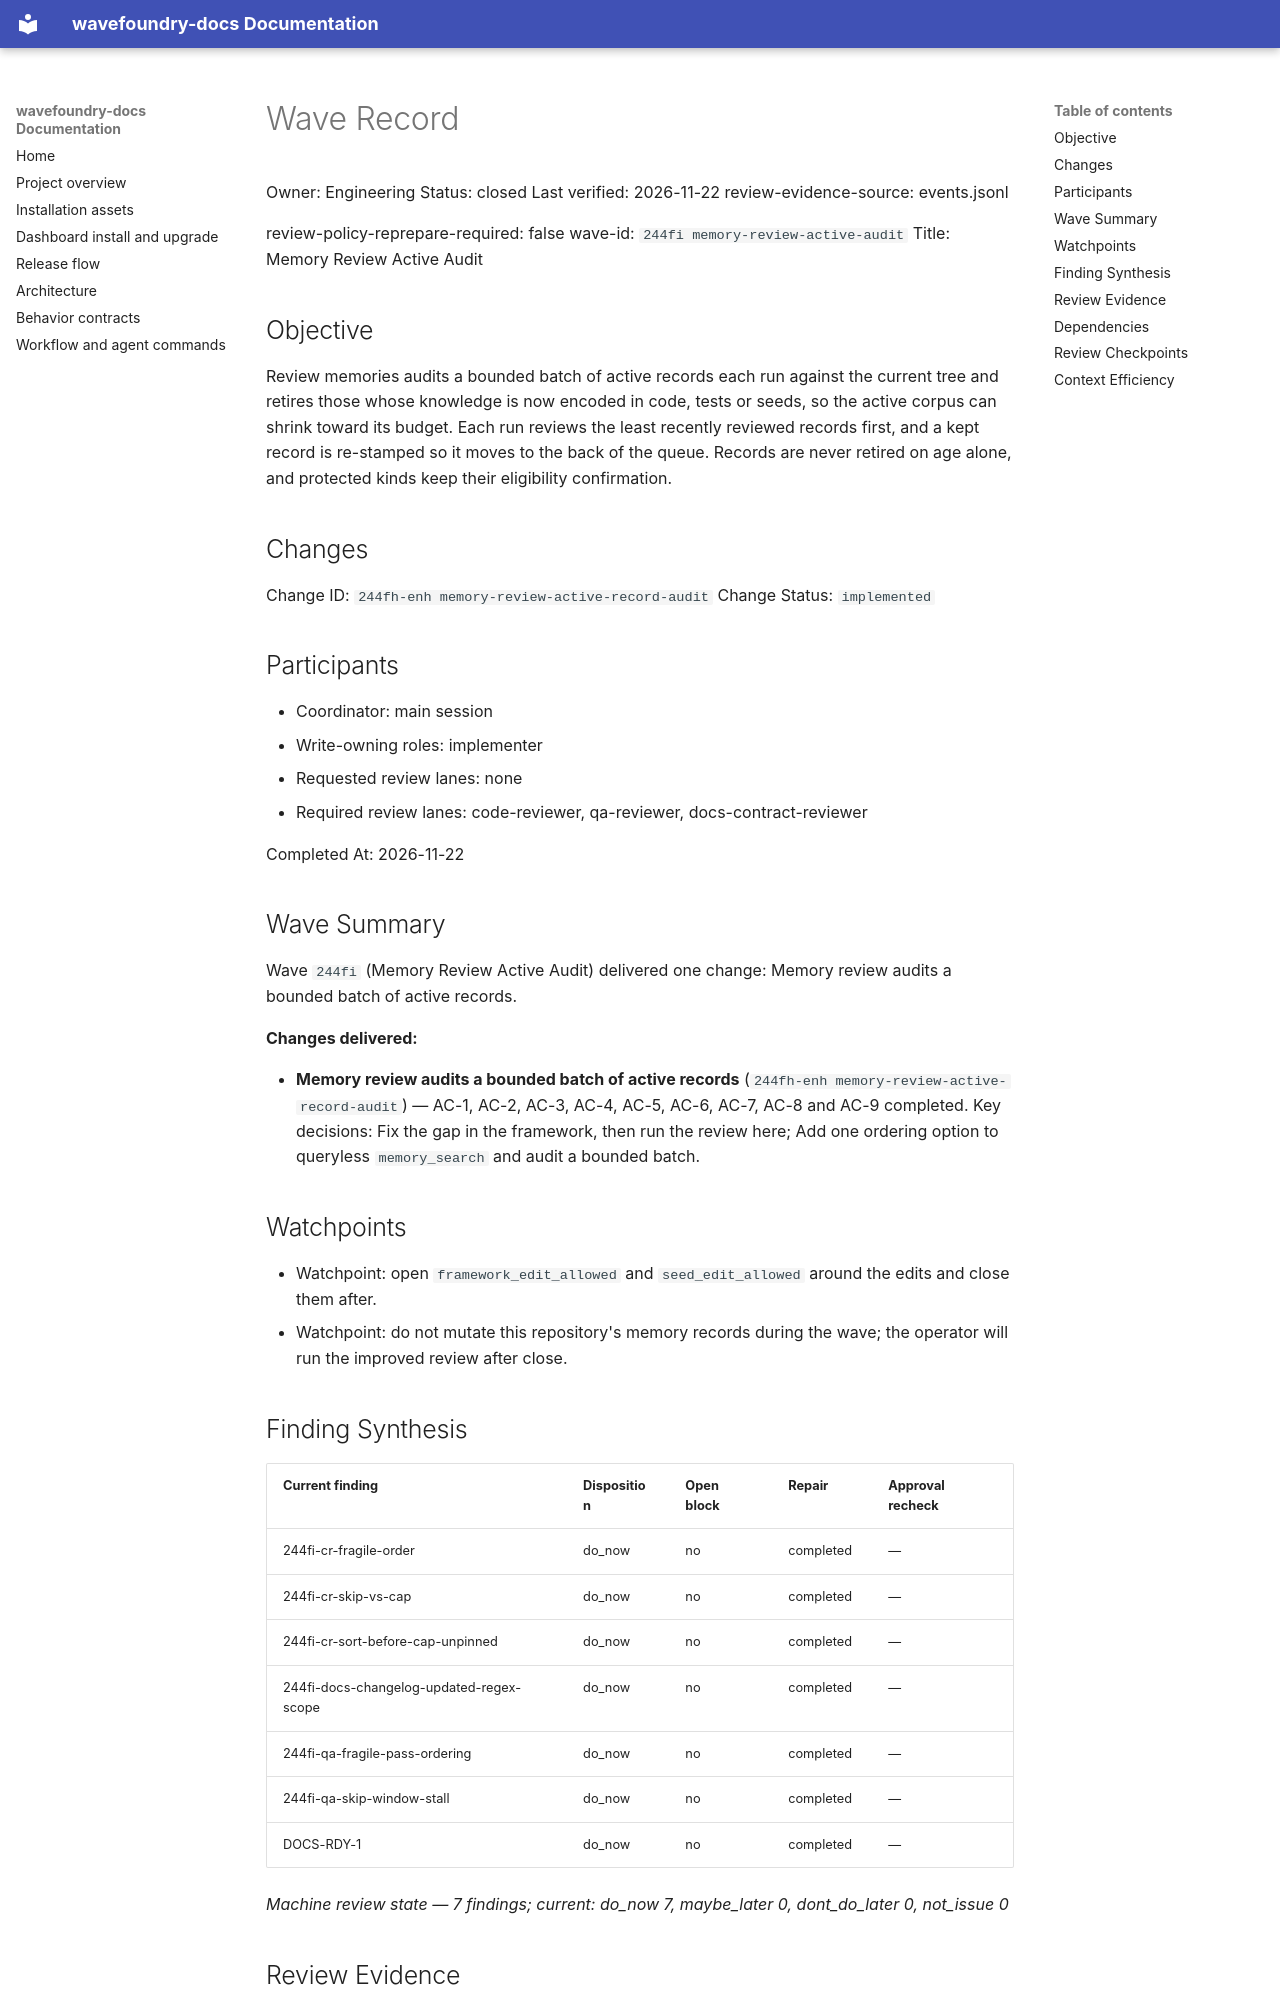

repository: coryhacking/wavefoundry · page: waves/244fi memory-review-active-audit/wave/index.html · generator: mkdocs

# Wave Record

Owner: Engineering
Status: closed
Last verified: 2026-11-22
review-evidence-source: events.jsonl

review-policy-reprepare-required: false
wave-id: `244fi memory-review-active-audit`
Title: Memory Review Active Audit

## Objective

Review memories audits a bounded batch of active records each run against the current tree and retires those whose knowledge is now encoded in code, tests or seeds, so the active corpus can shrink toward its budget. Each run reviews the least recently reviewed records first, and a kept record is re-stamped so it moves to the back of the queue. Records are never retired on age alone, and protected kinds keep their eligibility confirmation.

## Changes

Change ID: `244fh-enh memory-review-active-record-audit`
Change Status: `implemented`

## Participants

- Coordinator: main session
- Write-owning roles: implementer
- Requested review lanes: none
- Required review lanes: code-reviewer, qa-reviewer, docs-contract-reviewer

Completed At: 2026-11-22

## Wave Summary

Wave `244fi` (Memory Review Active Audit) delivered one change: Memory review audits a bounded batch of active records.

**Changes delivered:**

- **Memory review audits a bounded batch of active records** (`244fh-enh memory-review-active-record-audit`) — AC-1, AC-2, AC-3, AC-4, AC-5, AC-6, AC-7, AC-8 and AC-9 completed. Key decisions: Fix the gap in the framework, then run the review here; Add one ordering option to queryless `memory_search` and audit a bounded batch.

## Watchpoints

- Watchpoint: open `framework_edit_allowed` and `seed_edit_allowed` around the edits and close them after.
- Watchpoint: do not mutate this repository's memory records during the wave; the operator will run the improved review after close.

## Finding Synthesis

<!-- wave:finding-synthesis begin -->
| Current finding | Disposition | Open block | Repair | Approval recheck |
| --- | --- | --- | --- | --- |
| 244fi-cr-fragile-order | do_now | no | completed | — |
| 244fi-cr-skip-vs-cap | do_now | no | completed | — |
| 244fi-cr-sort-before-cap-unpinned | do_now | no | completed | — |
| 244fi-docs-changelog-updated-regex-scope | do_now | no | completed | — |
| 244fi-qa-fragile-pass-ordering | do_now | no | completed | — |
| 244fi-qa-skip-window-stall | do_now | no | completed | — |
| DOCS-RDY-1 | do_now | no | completed | — |

*Machine review state — 7 findings; current: do_now 7, maybe_later 0, dont_do_later 0, not_issue 0*
<!-- wave:finding-synthesis end -->
